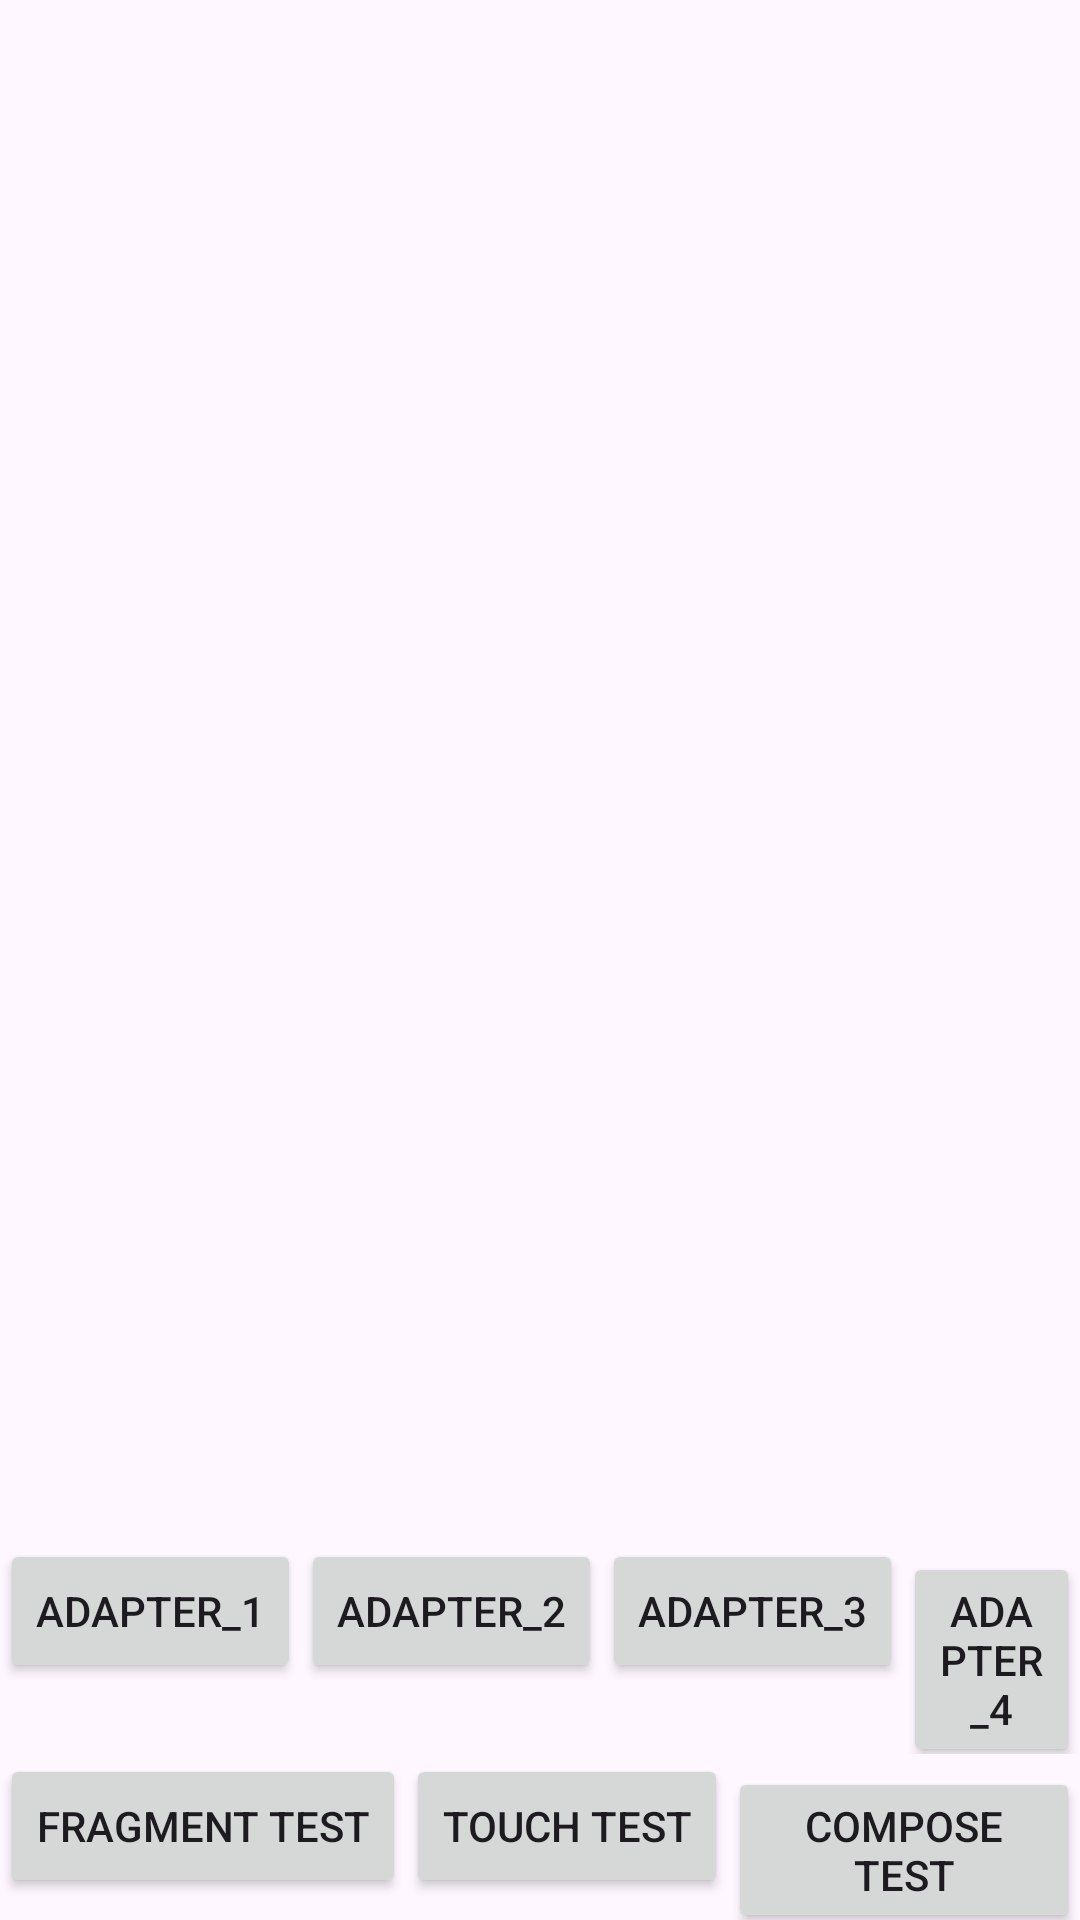

Android layout source for this screen:
<!-- AndroidManifest.xml: activity theme Theme.BlogPost -->
<!-- res/layout/activity_main.xml -->
<?xml version="1.0" encoding="utf-8"?>
<androidx.constraintlayout.widget.ConstraintLayout xmlns:android="http://schemas.android.com/apk/res/android"
    xmlns:app="http://schemas.android.com/apk/res-auto"
    xmlns:tools="http://schemas.android.com/tools"
    android:id="@+id/buttons"
    android:layout_width="match_parent"
    android:layout_height="match_parent">

    <LinearLayout
        android:id="@+id/show_blog"
        android:layout_width="match_parent"
        android:layout_height="wrap_content"
        android:orientation="horizontal"
        app:layout_constraintBottom_toTopOf="@id/other_test"
        app:layout_constraintStart_toStartOf="parent">
        <Button
            android:id="@+id/show_a"
            android:layout_width="wrap_content"
            android:layout_height="wrap_content"
            android:text="@string/adapter_1"
            tools:ignore="ButtonStyle" />
        <Button
            android:id="@+id/show_b"
            android:layout_width="wrap_content"
            android:layout_height="wrap_content"
            android:text="@string/adapter_2"
            tools:ignore="ButtonStyle" />
        <Button
            android:id="@+id/show_c"
            android:layout_width="wrap_content"
            android:layout_height="wrap_content"
            android:text="@string/adapter_3"
            tools:ignore="ButtonStyle" />
        <Button
            android:id="@+id/show_d"
            android:layout_width="wrap_content"
            android:layout_height="wrap_content"
            android:text="@string/adapter_4"
            tools:ignore="ButtonStyle" />
    </LinearLayout>

    <LinearLayout
        android:id="@+id/other_test"
        android:layout_width="match_parent"
        android:layout_height="wrap_content"
        android:orientation="horizontal"
        app:layout_constraintBottom_toBottomOf="parent"
        app:layout_constraintStart_toStartOf="parent">
        <Button
            android:id="@+id/fragment_test"
            android:layout_width="wrap_content"
            android:layout_height="wrap_content"
            android:text="@string/fragment_test"
            tools:ignore="ButtonStyle" />

        <Button
            android:id="@+id/touch_test"
            android:layout_width="wrap_content"
            android:layout_height="wrap_content"
            android:text="@string/touch_test"
            tools:ignore="ButtonStyle" />

        <Button
            android:id="@+id/compose_test"
            android:layout_width="wrap_content"
            android:layout_height="wrap_content"
            android:text="@string/compose_test"
            tools:ignore="ButtonStyle" />
    </LinearLayout>
</androidx.constraintlayout.widget.ConstraintLayout>
<!-- resources referenced by this layout -->
<resources>
  <string name="adapter_1">Adapter_1</string>
  <string name="adapter_2">Adapter_2</string>
  <string name="adapter_3">Adapter_3</string>
  <string name="adapter_4">adapter_4</string>
  <string name="compose_test">Compose Test</string>
  <string name="fragment_test">Fragment Test</string>
  <string name="touch_test">Touch Test</string>
  <style name="Theme.BlogPost" parent="android:Theme.Material.Light.NoActionBar" />
</resources>
